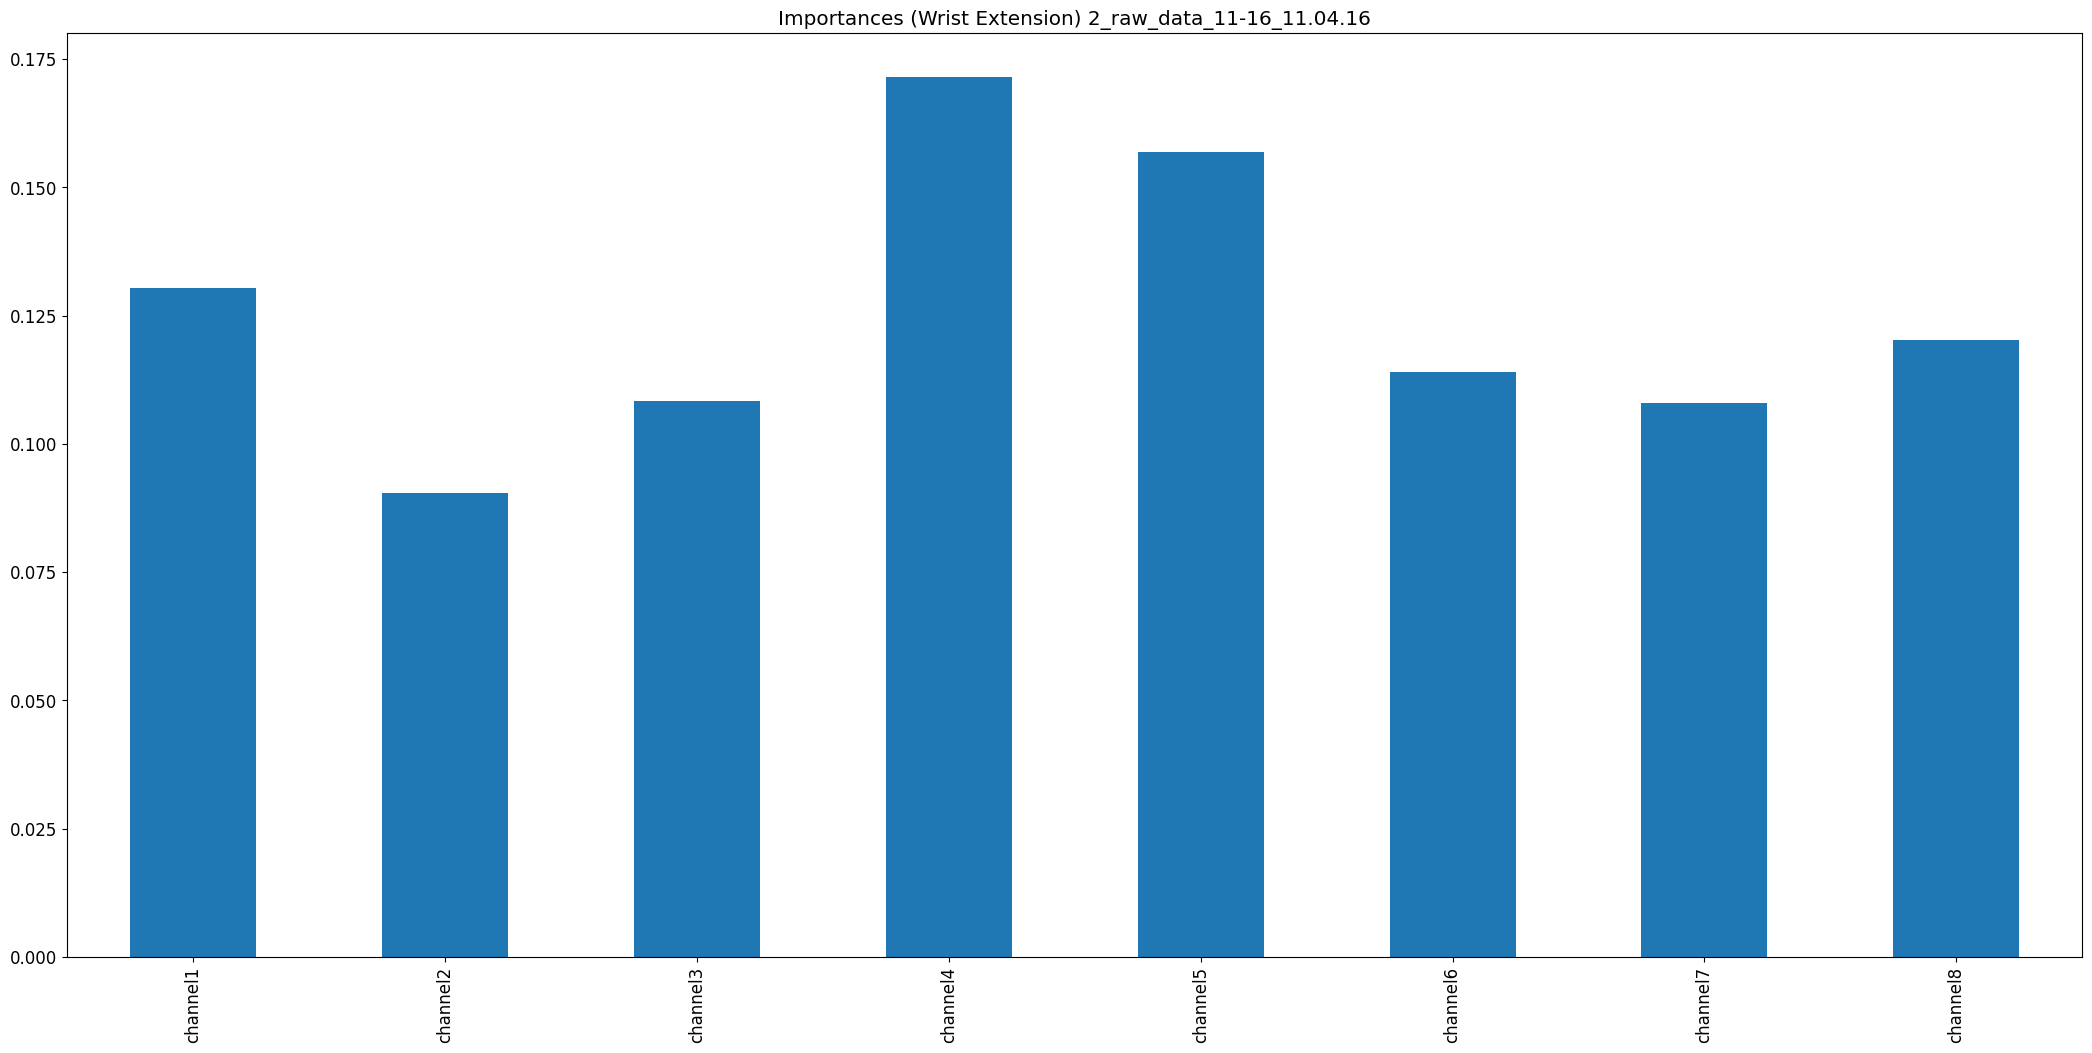

The table this chart was drawn from, first rows:
, 0
channel1, 0.1304
channel2, 0.0905
channel3, 0.1083
channel4, 0.1715
channel5, 0.1569
channel6, 0.1141
channel7, 0.108
channel8, 0.1203
